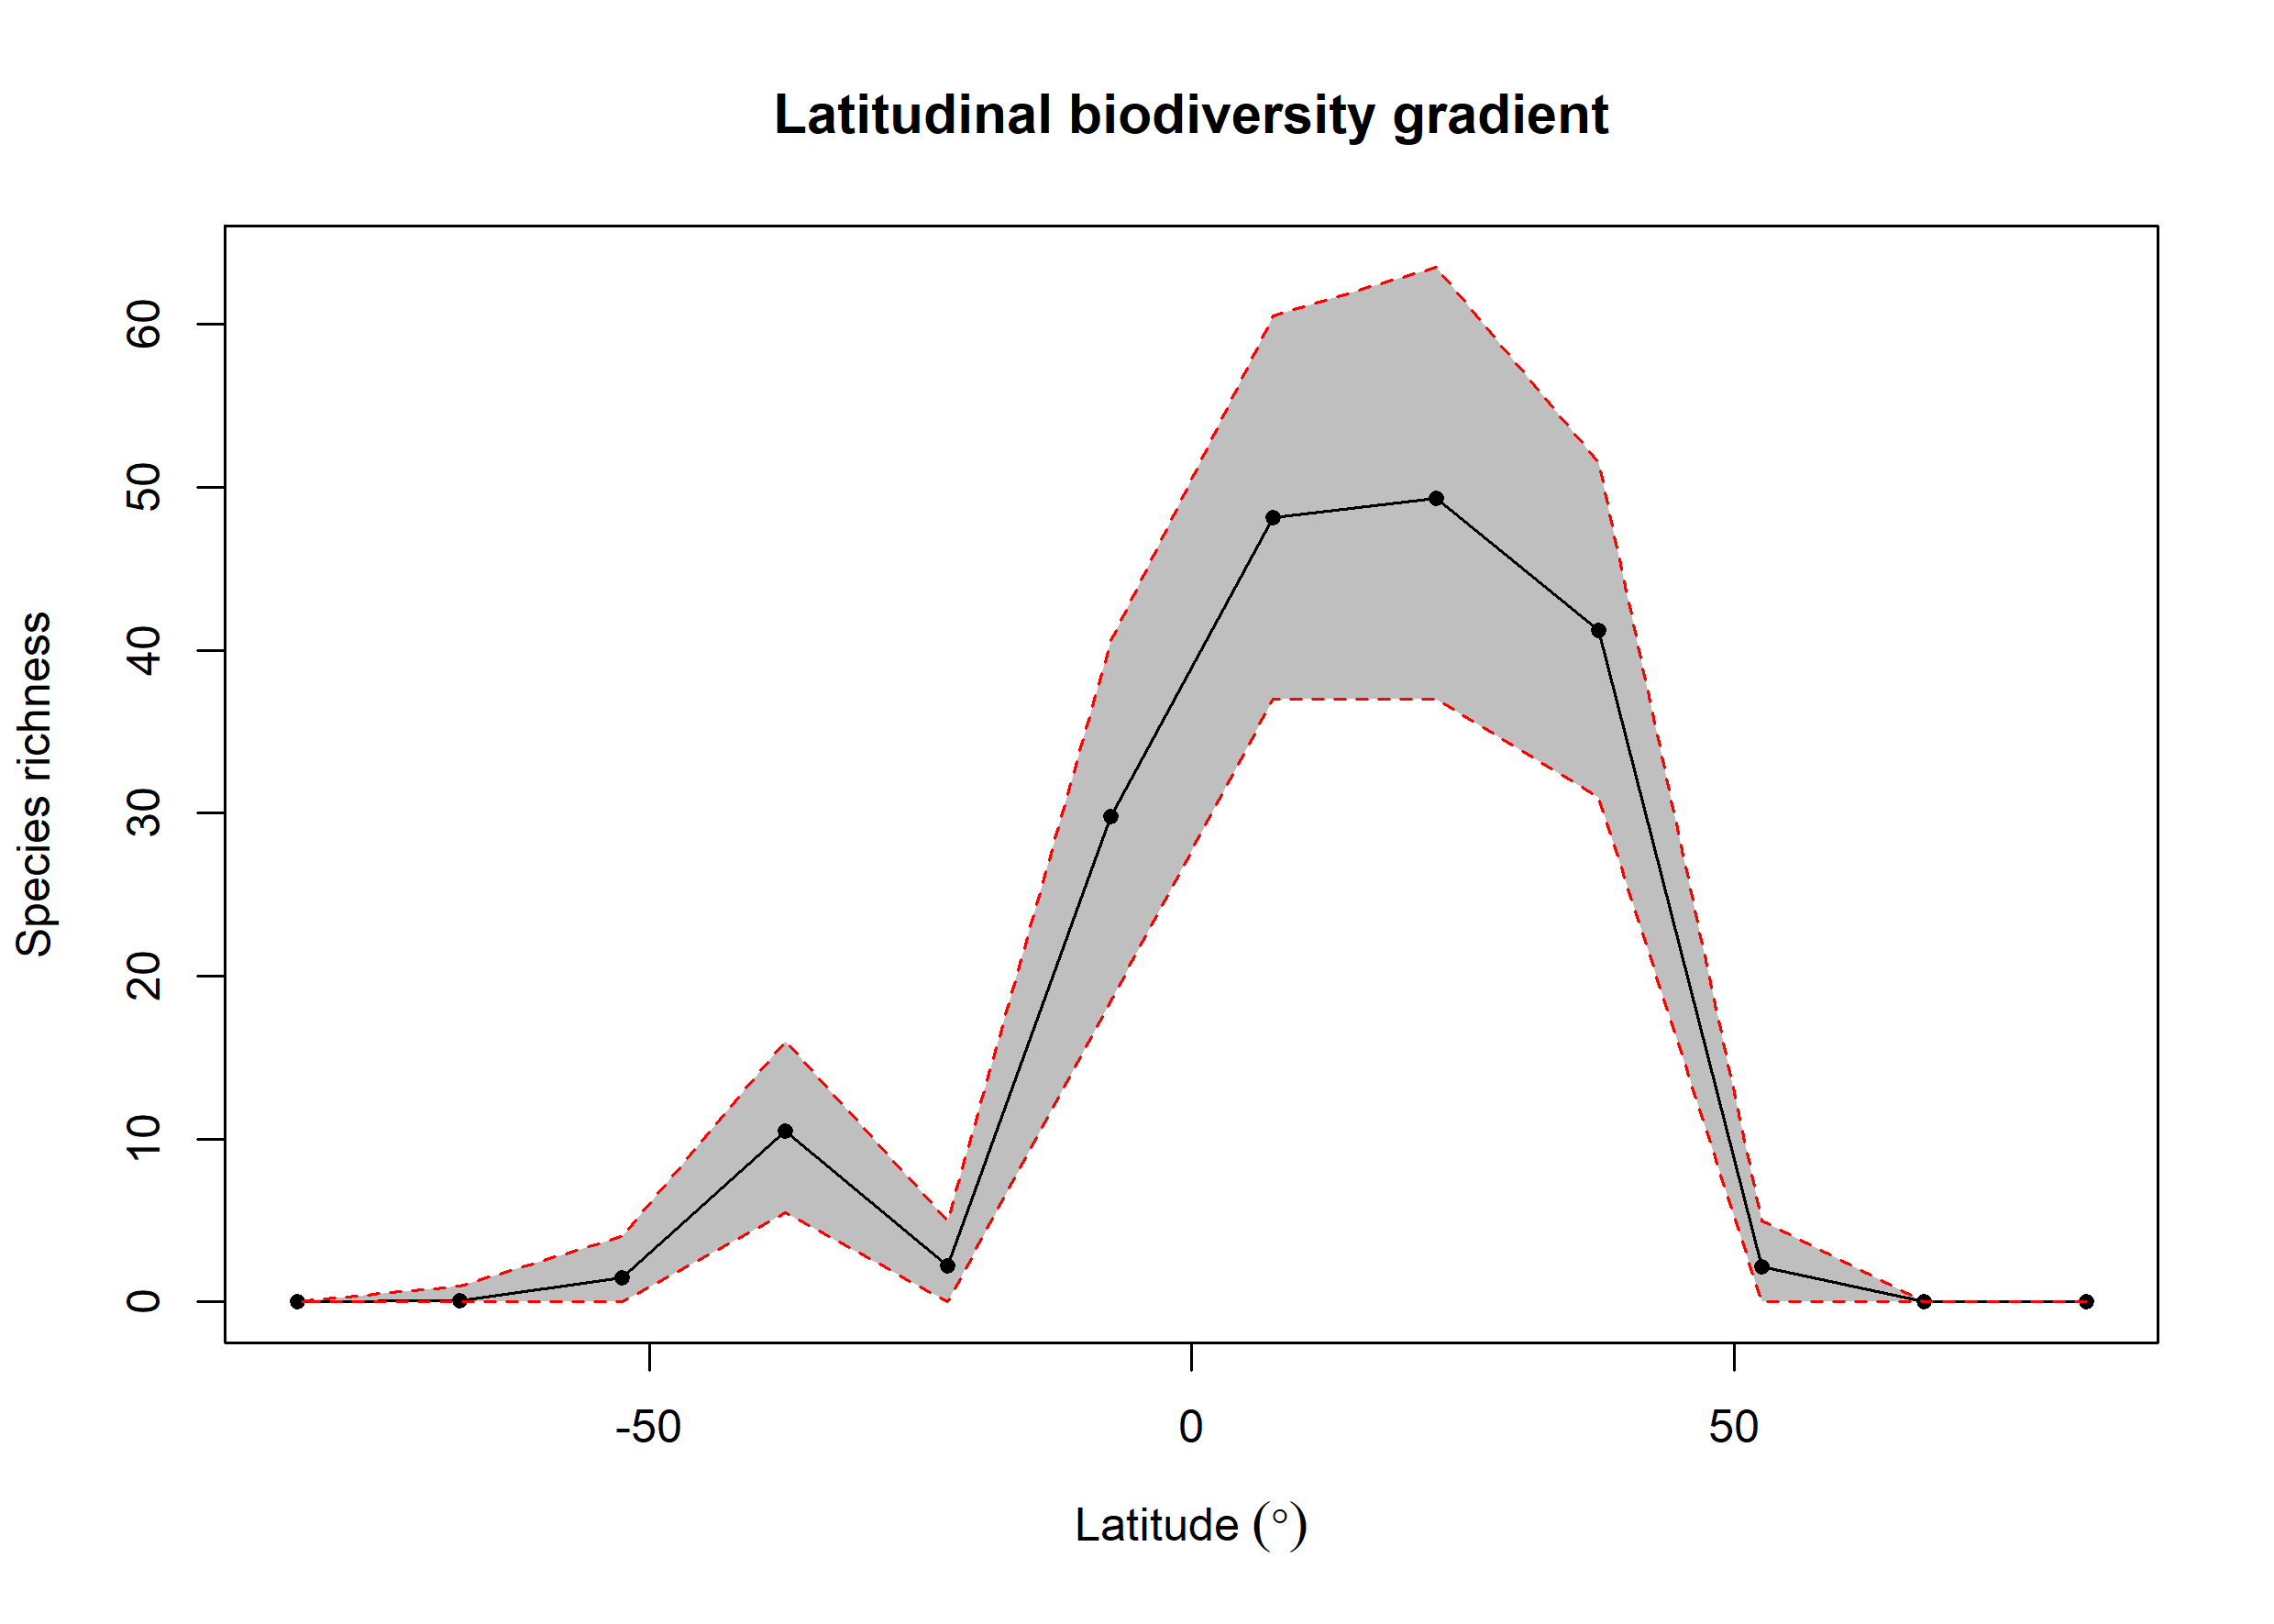

Data behind this chart, as committed beside it:
bin, max, min, mid, hemisphere, mean_richness, CI.Lower, CI.Upper
1, 90, 75, 82.5, N, 0, 0, 0
2, 75, 60, 67.5, N, 0, 0, 0
3, 60, 45, 52.5, N, 2.17, 0, 5
4, 45, 30, 37.5, N, 41.23, 31, 51.52
5, 30, 15, 22.5, N, 49.33, 37, 63.52
6, 15, 0, 7.5, N, 48.13, 37, 60.52
7, 0, -15, -7.5, S, 29.77, 18.48, 40.52
8, -15, -30, -22.5, S, 2.22, 0, 5
9, -30, -45, -37.5, S, 10.5, 5.475, 16
10, -45, -60, -52.5, S, 1.48, 0, 4
11, -60, -75, -67.5, S, 0.05, 0, 1
12, -75, -90, -82.5, S, 0, 0, 0
